Run: headless pygame with SDL's dummy video driver; simulated clock (each Clock.tick advances the game by its frame time, no real sleeping); random seed 0; keys injected as events and as key.get_pressed() state; mouse plan: one left click at the window centre at the start of phase 2, then a move to the lower-right quarter at the start of phase 3.
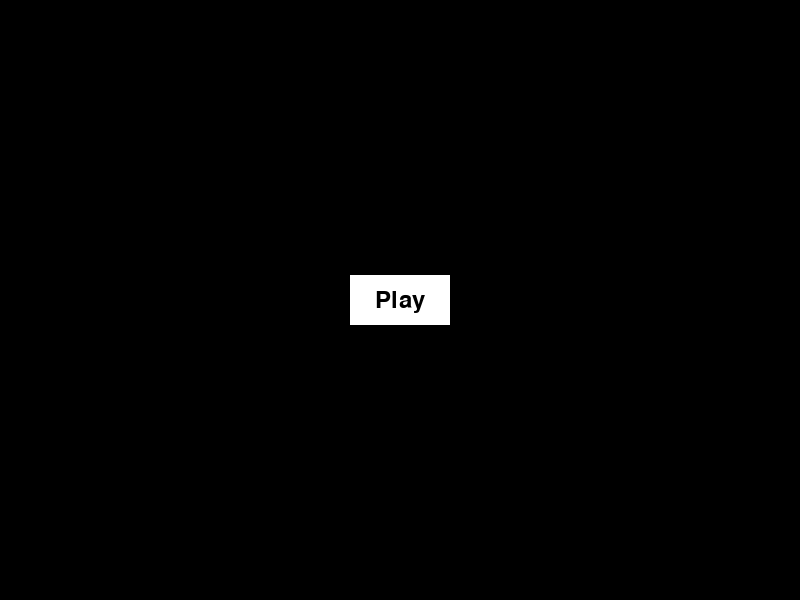
Frame 1 of 4 · flips 1–60 · no input
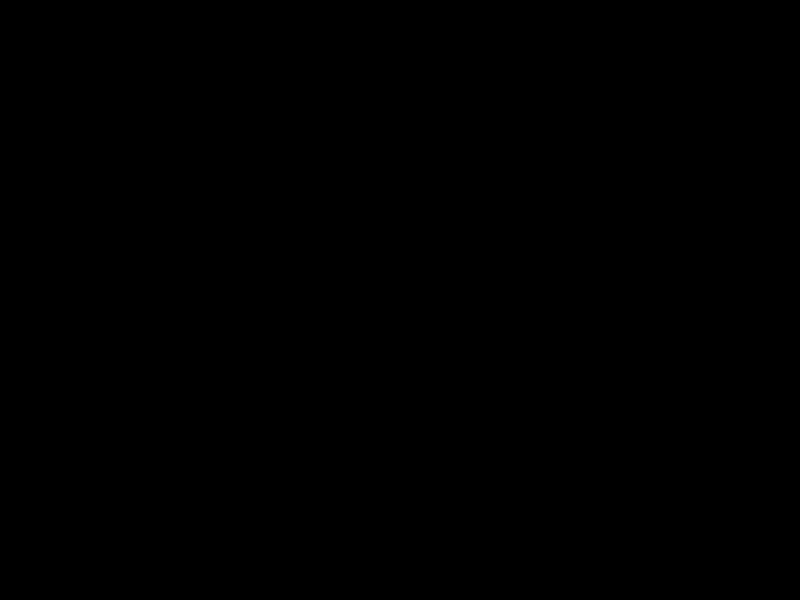
Frame 2 of 4 · flips 61–180 · clicked the window centre · tapped SPACE, RETURN · held RIGHT (→), D
Frame 3 of 4 · flips 181–300 · moved the mouse to the lower-right quarter · held DOWN (↓), S · screen unchanged from frame 2, image omitted
Frame 4 of 4 · flips 301–420 · held LEFT (←), A, UP (↑), W · screen unchanged from frame 3, image omitted

The pygame program that drew these frames:

import pygame
import random
import sys

# Initialize Pygame and set up the display window
pygame.init()
WIDTH, HEIGHT = 800, 600
screen = pygame.display.set_mode((WIDTH, HEIGHT))
pygame.display.set_caption("Sand Simulation")
clock = pygame.time.Clock()

# Define colors
WHITE = (255, 255, 255)
SAND_COLOR = (194, 178, 128)
BLACK = (0, 0, 0)

# Game states
MENU = "menu"
SIMULATION = "simulation"
current_state = MENU

# List to store all sand particles
particles = []


class SandParticle:
    """
    Represents a single particle of sand in the simulation.
    Each particle can fall and slide based on surrounding particles.
    """

    def __init__(self, x, y):
        """
        Initialize a new sand particle.

        Args:
            x (int): Initial x-coordinate
            y (int): Initial y-coordinate

        Returns:
            None
        """
        self.x = x
        self.y = y
        self.size = 4
        self.settled = False

    def can_move_to(self, x, y):
        """
        Check if the particle can move to a new position.

        Args:
            x (int): Target x-coordinate
            y (int): Target y-coordinate

        Returns:
            bool: True if movement is possible, False otherwise
        """
        # Check screen boundaries
        if x < 0 or x > WIDTH or y > HEIGHT:
            return False

        # Check collision with other particles
        for particle in particles:
            if particle != self and abs(particle.x - x) < self.size and abs(particle.y - y) < self.size:
                return False
        return True

    def update(self):
        """
        Update particle position based on physics rules.
        Particles can fall straight down or slide diagonally if blocked.

        Args:
            None

        Returns:
            None
        """
        if self.settled:
            return

        # Calculate potential movement positions
        below = self.y + self.size
        bottom_left = (self.x - self.size, below)
        bottom_right = (self.x + self.size, below)

        # Try to move in priority order: down, diagonal left, diagonal right
        if self.can_move_to(self.x, below):
            self.y += 2
        elif self.can_move_to(bottom_left[0], bottom_left[1]):
            self.x -= self.size
            self.y += 2
        elif self.can_move_to(bottom_right[0], bottom_right[1]):
            self.x += self.size
            self.y += 2
        else:
            self.settled = True


def draw_button():
    """
    Draw the play button in the menu state.

    Args:
        None

    Returns:
        pygame.Rect: Rectangle object representing button boundaries
    """
    button_rect = pygame.Rect(WIDTH // 2 - 50, HEIGHT // 2 - 25, 100, 50)
    pygame.draw.rect(screen, WHITE, button_rect)
    font = pygame.font.Font(None, 36)
    text = font.render("Play", True, BLACK)
    text_rect = text.get_rect(center=button_rect.center)
    screen.blit(text, text_rect)
    return button_rect


# Main game loop
running = True
while running:
    # Handle events
    for event in pygame.event.get():
        if event.type == pygame.QUIT:
            running = False

        if event.type == pygame.MOUSEBUTTONDOWN:
            if current_state == MENU:
                # Check for play button click
                button_rect = draw_button()
                if button_rect.collidepoint(event.pos):
                    current_state = SIMULATION
            elif current_state == SIMULATION:
                # Create new sand particle on click
                x, y = pygame.mouse.get_pos()
                particles.append(SandParticle(x, 10))

    # Clear screen
    screen.fill(BLACK)

    # Draw current state
    if current_state == MENU:
        draw_button()
    else:
        # Update and draw all particles
        for particle in particles:
            particle.update()
            pygame.draw.rect(screen, SAND_COLOR,
                             (particle.x - particle.size // 2,
                              particle.y - particle.size // 2,
                              particle.size, particle.size))

    # Update display
    pygame.display.flip()
    clock.tick(60)

# Clean up
pygame.quit()
sys.exit()
